The GitHub repository Tanmxy88/Rare-plant-species-Identification contains a labelled image folder "dataset" with 16 categories: Shotomuli plant, agnishikha plant, anantamul plant, apang plant, ayapan plant, bamonhati plant, basok plant, betal plant, chapalish plant, gainura plant, kalochitra plant, kalodhutura plant, kalomegh plant, punarnava plant, ramtulsi plant, sarpaghandha plant. Examples follow, each with its label.

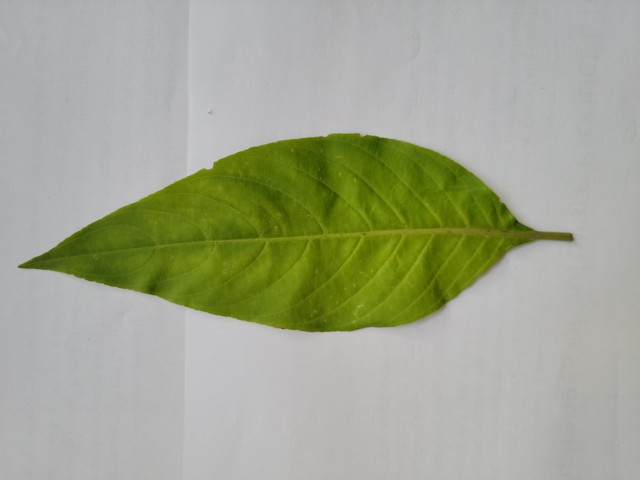
Label: basok plant

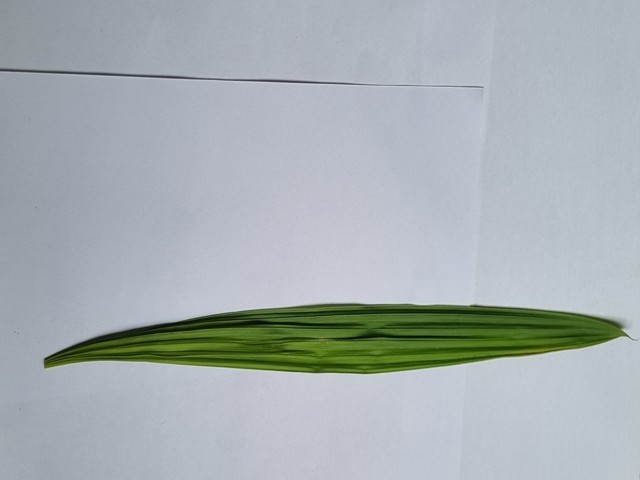
Label: betal plant

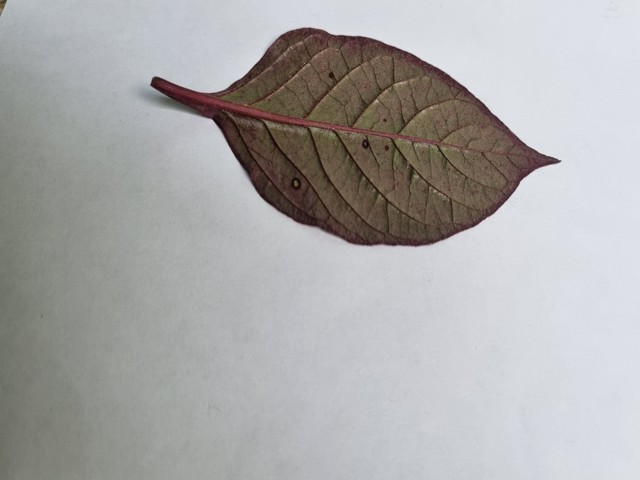
Label: kalochitra plant

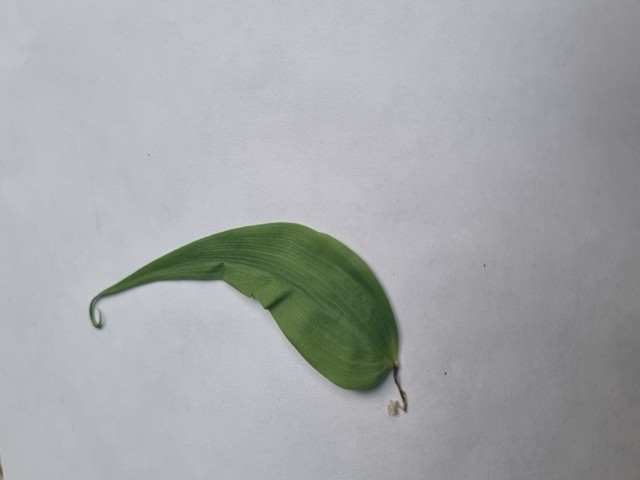
Label: agnishikha plant

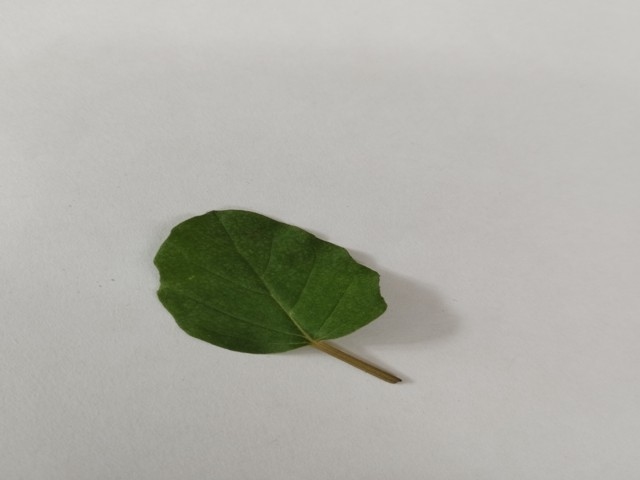
Label: punarnava plant

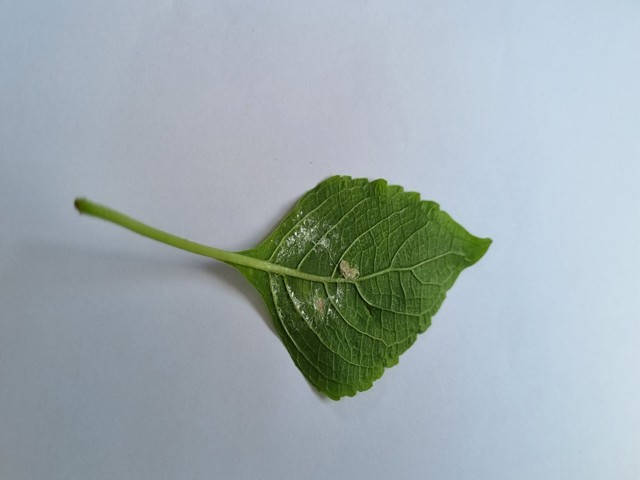
Label: ramtulsi plant
